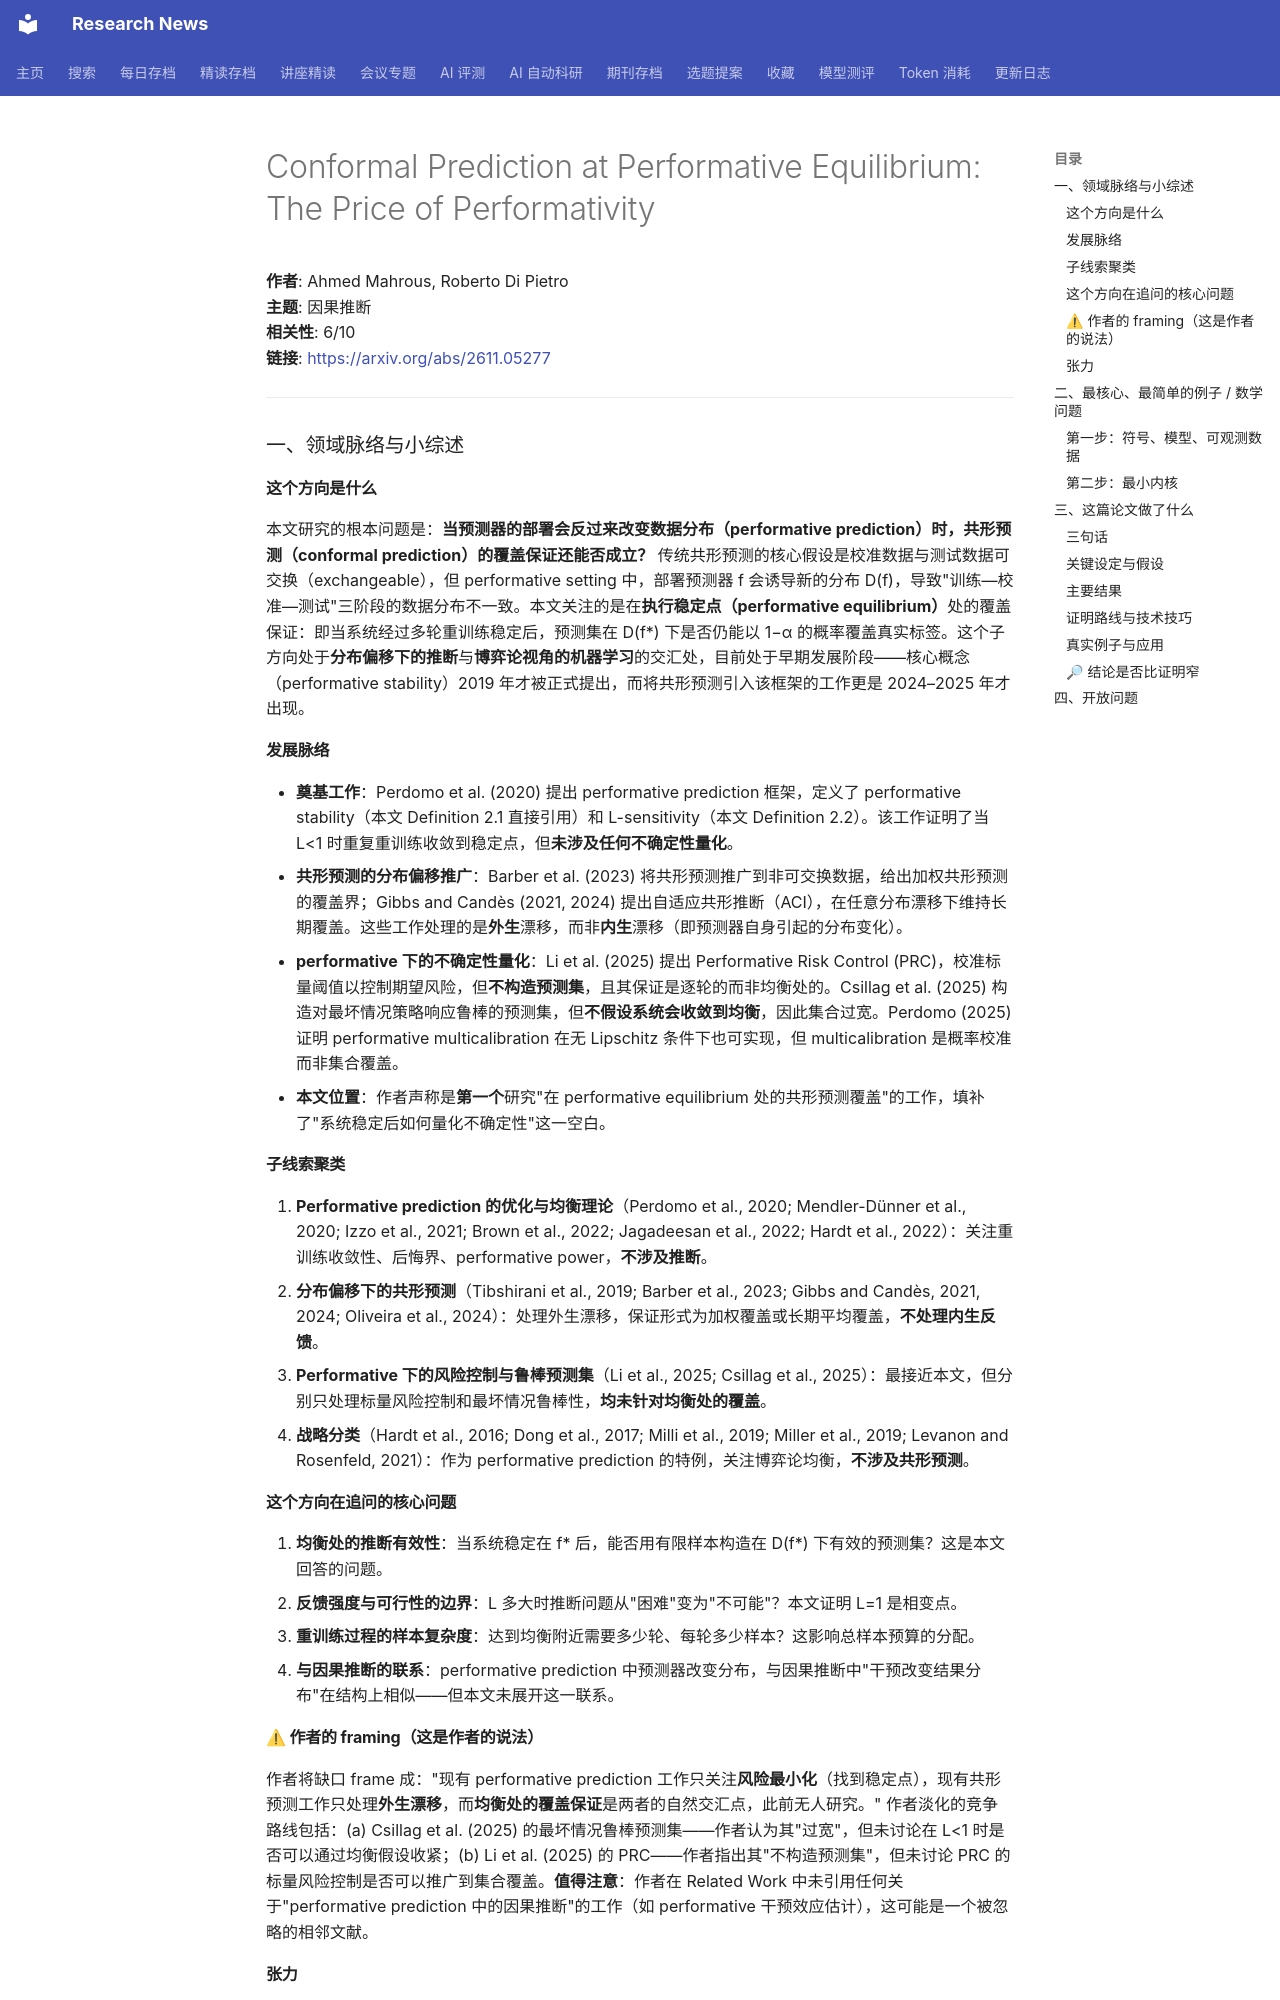

repository: cxy0714/research-news · page: deep_reads/2026-11-05-2611.05277/index.html · generator: mkdocs

# Conformal Prediction at Performative Equilibrium: The Price of Performativity

**作者**: Ahmed Mahrous, Roberto Di Pietro  
**主题**: 因果推断  
**相关性**: 6/10  
**链接**: <https://arxiv.org/abs/2611.05277>

---

### 一、领域脉络与小综述

#### 这个方向是什么

本文研究的根本问题是：**当预测器的部署会反过来改变数据分布（performative prediction）时，共形预测（conformal prediction）的覆盖保证还能否成立？** 传统共形预测的核心假设是校准数据与测试数据可交换（exchangeable），但 performative setting 中，部署预测器 f 会诱导新的分布 D(f)，导致"训练—校准—测试"三阶段的数据分布不一致。本文关注的是在**执行稳定点（performative equilibrium）**处的覆盖保证：即当系统经过多轮重训练稳定后，预测集在 D(f\*) 下是否仍能以 1−α 的概率覆盖真实标签。这个子方向处于**分布偏移下的推断**与**博弈论视角的机器学习**的交汇处，目前处于早期发展阶段——核心概念（performative stability）2019 年才被正式提出，而将共形预测引入该框架的工作更是 2024–2025 年才出现。

#### 发展脉络

- **奠基工作**：Perdomo et al. (2020) 提出 performative prediction 框架，定义了 performative stability（本文 Definition 2.1 直接引用）和 L-sensitivity（本文 Definition 2.2）。该工作证明了当 L<1 时重复重训练收敛到稳定点，但**未涉及任何不确定性量化**。
- **共形预测的分布偏移推广**：Barber et al. (2023) 将共形预测推广到非可交换数据，给出加权共形预测的覆盖界；Gibbs and Candès (2021, 2024) 提出自适应共形推断（ACI），在任意分布漂移下维持长期覆盖。这些工作处理的是**外生**漂移，而非**内生**漂移（即预测器自身引起的分布变化）。
- **performative 下的不确定性量化**：Li et al. (2025) 提出 Performative Risk Control (PRC)，校准标量阈值以控制期望风险，但**不构造预测集**，且其保证是逐轮的而非均衡处的。Csillag et al. (2025) 构造对最坏情况策略响应鲁棒的预测集，但**不假设系统会收敛到均衡**，因此集合过宽。Perdomo (2025) 证明 performative multicalibration 在无 Lipschitz 条件下也可实现，但 multicalibration 是概率校准而非集合覆盖。
- **本文位置**：作者声称是**第一个**研究"在 performative equilibrium 处的共形预测覆盖"的工作，填补了"系统稳定后如何量化不确定性"这一空白。

#### 子线索聚类

1. **Performative prediction 的优化与均衡理论**（Perdomo et al., 2020; Mendler-Dünner et al., 2020; Izzo et al., 2021; Brown et al., 2022; Jagadeesan et al., 2022; Hardt et al., 2022）：关注重训练收敛性、后悔界、performative power，**不涉及推断**。
2. **分布偏移下的共形预测**（Tibshirani et al., 2019; Barber et al., 2023; Gibbs and Candès, 2021, 2024; Oliveira et al., 2024）：处理外生漂移，保证形式为加权覆盖或长期平均覆盖，**不处理内生反馈**。
3. **Performative 下的风险控制与鲁棒预测集**（Li et al., 2025; Csillag et al., 2025）：最接近本文，但分别只处理标量风险控制和最坏情况鲁棒性，**均未针对均衡处的覆盖**。
4. **战略分类**（Hardt et al., 2016; Dong et al., 2017; Milli et al., 2019; Miller et al., 2019; Levanon and Rosenfeld, 2021）：作为 performative prediction 的特例，关注博弈论均衡，**不涉及共形预测**。

#### 这个方向在追问的核心问题

1. **均衡处的推断有效性**：当系统稳定在 f\* 后，能否用有限样本构造在 D(f\*) 下有效的预测集？这是本文回答的问题。
2. **反馈强度与可行性的边界**：L 多大时推断问题从"困难"变为"不可能"？本文证明 L=1 是相变点。
3. **重训练过程的样本复杂度**：达到均衡附近需要多少轮、每轮多少样本？这影响总样本预算的分配。
4. **与因果推断的联系**：performative prediction 中预测器改变分布，与因果推断中"干预改变结果分布"在结构上相似——但本文未展开这一联系。

#### ⚠ 作者的 framing（这是作者的说法）

作者将缺口 frame 成："现有 performative prediction 工作只关注**风险最小化**（找到稳定点），现有共形预测工作只处理**外生漂移**，而**均衡处的覆盖保证**是两者的自然交汇点，此前无人研究。" 作者淡化的竞争路线包括：(a) Csillag et al. (2025) 的最坏情况鲁棒预测集——作者认为其"过宽"，但未讨论在 L<1 时是否可以通过均衡假设收紧；(b) Li et al. (2025) 的 PRC——作者指出其"不构造预测集"，但未讨论 PRC 的标量风险控制是否可以推广到集合覆盖。**值得注意**：作者在 Related Work 中未引用任何关于"performative prediction 中的因果推断"的工作（如 performative 干预效应估计），这可能是一个被忽略的相邻文献。

#### 张力

未见明显对立引用。但存在一个**微妙的方法论张力**：Barber et al. (2023) 的加权共形预测在非可交换数据下给出的是**边际覆盖**保证（对随机校准集取期望），而本文的均衡覆盖保证也是边际的（对样本取期望）。两者在"覆盖的对象"上一致，但本文的转移定理（Theorem 2.8）更强——它将**预测器与均衡的距离**直接转化为覆盖损失，这在 Barber et al. 的框架中没有对应物。

---

### 二、最核心、最简单的例子 / 数学问题
